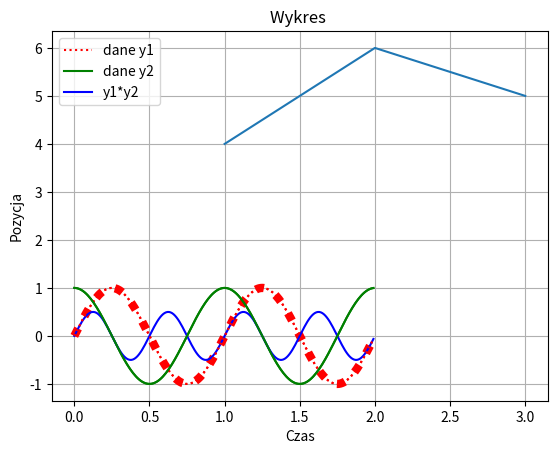

Reproduce this figure in Python.

import numpy as np
import matplotlib.pyplot as plt

arr = np.array([1, 2, 3, 4, 5])
print(arr)

# tworzy i wyświetla arr, czyli [1 2 3 4 5]

A=np.array([[1,2,3],[7,8,9]])
print(A)

#tworzy i  wyświetla A, czyli [1 2 3]
#                   [7 8 9]

A = np.array([[1, 2, 3],
              [7, 8, 9]])
print(A)
#tworzy i  wyświetla A, czyli [1 2 3]
#                   [7 8 9]


A=np.array([[1 , 2 , \
             3],
            [1 , 8 , 9]])
print(A)

#wyświetla A, ale \ pozwala na przeniesienie do następnej linii


v = np.arange(1,7)
print(v,"\n")
# generuje wektor w zakresie 1 do 6 co 1
v = np.arange(-2,7)
print(v,"\n")
# generuje wektor w zakresie -2 do 6 co 1
v = np.arange(1,10,3)
print(v,"\n")
# generuje wektor w zakresie 1 do 10 co 3
v = np.arange(1,10.1,3)
print(v,"\n")
# generuje wektor w zakresie 1.0 do 10.1 co 3, więc 10.0 też zostaje dodane
v = np.arange(1,11,3)
print(v,"\n")
# generuje wektor w zakresie 1 do 11 co 3, więc 10 też zostaje dodane
v = np.arange(1,2,0.1)
print(v,"\n")
# generuje wektor w zakresie 1 do 2 co 0.1



v = np.linspace(1,3,4)
print(v)

#tworzy 4 elementowy wektor obejmujący zakres 1-3

v = np.linspace(1,10,4)
print(v)

#tworzy 4 elementowy wektor obejmujący zakres 1-10

X = np.ones((2,3))
#tworzy macierz jedynek o rozmiarze 2x3
Y = np.zeros((2,3,4))
#tworzy macierz zer o rozmiarze 3x4
Z = np.eye(2) # np.eye(2,2)
#tworzy macierz jednostkową o rozmiarze 2
# np.eye(2,3) -> macierz jednostkowa musi być kwadratowa
Q = np.random.rand(2,5) # np.round(10*np.random.rand((3,3)))

#tworzy macierz losową o rozmiarze 2x5

print(X,"\n\n",Y,"\n\n",Z,"\n\n",Q)

#U = np.block([[A], [X,Z]])
#print(U)
# tak nie można skleić, bo wymiary się nie zgadzają

U = np.block([[A], [X]])
print(U)

#skleja macierze A i X

V = np.block([[
np.block([
np.block([[np.linspace(1,3,3)],
[np.zeros((2,3))]]) ,
np.ones((3,1))])
],
[np.array([100, 3, 1/2, 0.333])]] )
print(V)

#Zagnieżdżone sklejanie wielu macierzy

print( V[0,2] )
print( V[3,0] )
print( V[3,3] )
print( V[-1,-1] )
print( V[-4,-3] )
#Wyciąga odpowiedni element macierzy

print( V[3,:] )
print( V[:,2] )
print( V[3,0:3] )
print( V[np.ix_([0,2,3],[0,-1])] )
print( V[3] )

#wyciąga wiwle elementów macierzy


Q = np.delete(V, 2, 0)
print(Q)
Q = np.delete(V, 2, 1)
print(Q)
v = np.arange(1,7)
print( np.delete(v, 3, 0) )

############################################################################

np.size(v)
np.shape(v)
np.size(V)
np.shape(V)
         #########################################################################


A = np.array([[1, 0, 0],
[2, 3, -1],
[0, 7, 2]] )
B = np.array([[1, 2, 3],
[-1, 5, 2],
[2, 2, 2]] )
print( A+B )
print( A-B )
print( A+2 )
print( 2*A )

#############################################################


MM1 = A@B
print(MM1)
MM2 = B@A
print(MM2)

###########################################################

MT1 = A*B
print(MT1)
MT2 = B*A
print(MT2)

##############################################################

DT1 = A/B
7
print(DT1)

####################################################

C = np.linalg.solve(A,MM1)
print(C) # porownaj z macierza B
x = np.ones((3,1))
b = A@x
y = np.linalg.solve(A,b)
print(y)

#######################################################

PM = np.linalg.matrix_power(A,2) # por. A@A
PT = A**2 # por. A*A

########################################################

A.T # transpozycja
A.transpose()
A.conj().T # hermitowskie sprzezenie macierzy (dla m. zespolonych)
A.conj().transpose()

###########################################################

np.logical_not(A)
np.logical_and(A, B)
np.logical_or(A, B)
np.logical_xor(A, B)
print( np.all(A) )
print( np.any(A) )
print( v > 4 )
print( np.logical_or(v>4, v<2))
print( np.nonzero(v>4) )
print( v[np.nonzero(v>4) ] )
#################################################################

print(np.max(A))
print(np.min(A))
print(np.max(A,0))
print(np.max(A,1))
print( A.flatten() )
print( A.flatten('F') )

################################################################


x = [1,2,3]
y = [4,6,5]
plt.plot(x,y)
plt.show()

##############################################################



x = np.arange(0.0, 2.0, 0.01)
y = np.sin(2.0*np.pi*x)
plt.plot(x,y,'r:',linewidth=6)


plt.xlabel('Czas')
plt.ylabel('Pozycja')
plt.title('Nasz pierwszy wykres')
plt.grid(True)
plt.show()


################################################################


x = np.arange(0.0, 2.0, 0.01)
y1 = np.sin(2.0*np.pi*x)
y2 = np.cos(2.0*np.pi*x)
plt.plot(x,y1,'r:',x,y2,'g')
plt.legend(('dane y1','dane y2'))
plt.xlabel('Czas')
plt.ylabel('Pozycja')
plt.title('Wykres ')
plt.grid(True)
plt.show()
##################################################################

x = np.arange(0.0, 2.0, 0.01)
y1 = np.sin(2.0*np.pi*x)
y2 = np.cos(2.0*np.pi*x)
y = y1*y2
l1, = plt.plot(x,y,'b')
l2,l3 = plt.plot(x,y1,'r:',x,y2,'g')
plt.legend((l2,l3,l1),('dane y1','dane y2','y1*y2'))
plt.xlabel('Czas')
plt.ylabel('Pozycja')
plt.title('Wykres ')
plt.grid(True)
plt.show()


##############################################################################################
##############                      CWICZENIA                        #########################
##############################################################################################


# 6.3

T1=np.arange(1,6)
T2=np.arange(5,0,-1)
T3=2*np.ones((2,3))
T4=np.zeros((3,2))
T5=np.linspace(-90,-70,3)
T6=10*np.ones((5,1))


U1 = np.block([[T1], [T2]])
U2= np.block([[T3], [T5]])
U3= np.block([T4,U2])
U4= np.block([[U1],[U3]])
U5= np.block([U4,T6])

A=U5

print(A)

B=A[2]+A[4]

print(B)







print(T1)
print(T2)